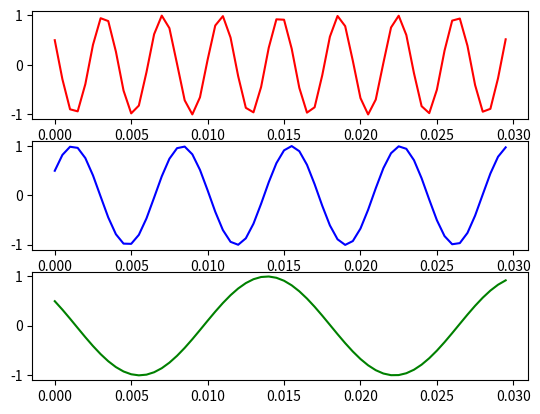

Write Python code to recreate this figure. (Note: this script raises an exception after producing the figure.)
'''
Fie semnalele continue x(t) = cos(520πt + π/3), y(t) = cos(280πt − π/3)
s, i z(t) = cos(120πt + π/3).
    (a) ˆIn Python, simulat, i axa real˘a de timp printr-un s, ir de numere suficient de apropiate, spre exemplu [0 : 0.0005 : 0.03].

    (b) Construit, i semnalele x(t), y(t) s, i z(t) s, i afis,at, i-le grafic, ˆın cate un
    subplot.

    (c) Es,antionat, i semnalele cu o frecvent,˘a de 200 Hz pentru a obt, ine x[n],
    y[n] s, i z[n] s, i afis,at, i-le grafic, ˆın cˆate un subplot.
'''

import numpy as np
import matplotlib.pyplot as plt

no_samples = 500
range_start = 0
range_step = 0.0005
range_stop = 0.03


def x(t: float, f=520) -> float:
    return np.cos(np.pi * t * f + np.pi / 3)


def y(t: float, f=280) -> float:
    return np.cos(np.pi * t * f - np.pi / 3)


def z(t: float, f=120) -> float:
    return np.cos(np.pi * t * f + np.pi / 3)


# a)
samples = np.arange(range_start, range_stop, range_step)

# b)
x_axis = x(samples)
y_axis = y(samples)
z_axis = z(samples)

fig, ax = plt.subplots(nrows=3, ncols=1)
ax[0].plot(samples, x_axis, c='r')
ax[1].plot(samples, y_axis, c='b')
ax[2].plot(samples, z_axis, c='g')

fig.savefig("./figures/ex1_b.pdf")

# c) ?

x_axis = x(samples, 200)
y_axis = y(samples, 200)
z_axis = z(samples, 200)

fig, ax = plt.subplots(nrows=3, ncols=1)
ax[0].plot(samples, x_axis, c='r')
ax[1].plot(samples, y_axis, c='b')
ax[2].plot(samples, z_axis, c='g')

fig.savefig("./figures/ex1_c.pdf")